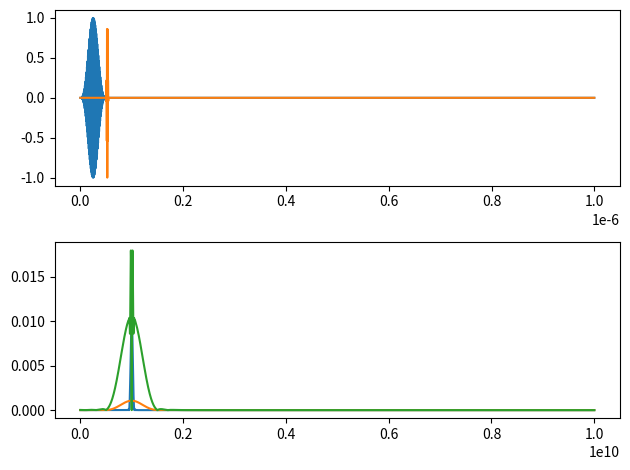

Here is the Python script that generated this plot:
import matplotlib.pyplot as plt
import numpy as np

fc = 1e+9
fm = 1e+7
fm2 = 1e+8
df = 1e+6
fs = 2e+10

dt = 1 / fs
T = 1 / df
ns = int(round(fs / df))

wc = 2 * np.pi * fc
wm = 2 * np.pi * fm
wm2 = 2 * np.pi * fm2

t = np.linspace(0, T, ns, endpoint=False)
freqs = np.fft.rfftfreq(ns, dt)

carrier = np.cos(wc * t)
mask1 = np.zeros_like(t)
T0, T1 = 0., 0.5 / fm
mask1[np.logical_and(t >= T0, t < T1)] = 1.
s1 = np.sin(wm * t)**3 * carrier
s1 *= mask1
s1_fft = np.fft.rfft(s1) / ns

T2 = T1 + 0.5 / fm2
mask2 = np.zeros_like(t)
mask2[np.logical_and(t >= T1, t < T2)] = 1.
s2 = np.sin(wm2 * t)**3 * carrier
s2 *= mask2
s2_fft = np.fft.rfft(s2) / ns

idx = int(round(fc / df))
A = - s1_fft[idx] / s2_fft[idx]
s0_fft = s1_fft + A * s2_fft


fig1, ax1 = plt.subplots(2, 1, tight_layout=True)
ax11, ax12 = ax1

ax11.plot(t, s1)
ax11.plot(t, s2)
ax12.plot(freqs, np.abs(s1_fft))
ax12.plot(freqs, np.abs(s2_fft))
ax12.plot(freqs, np.abs(s0_fft))

fig1.show()
